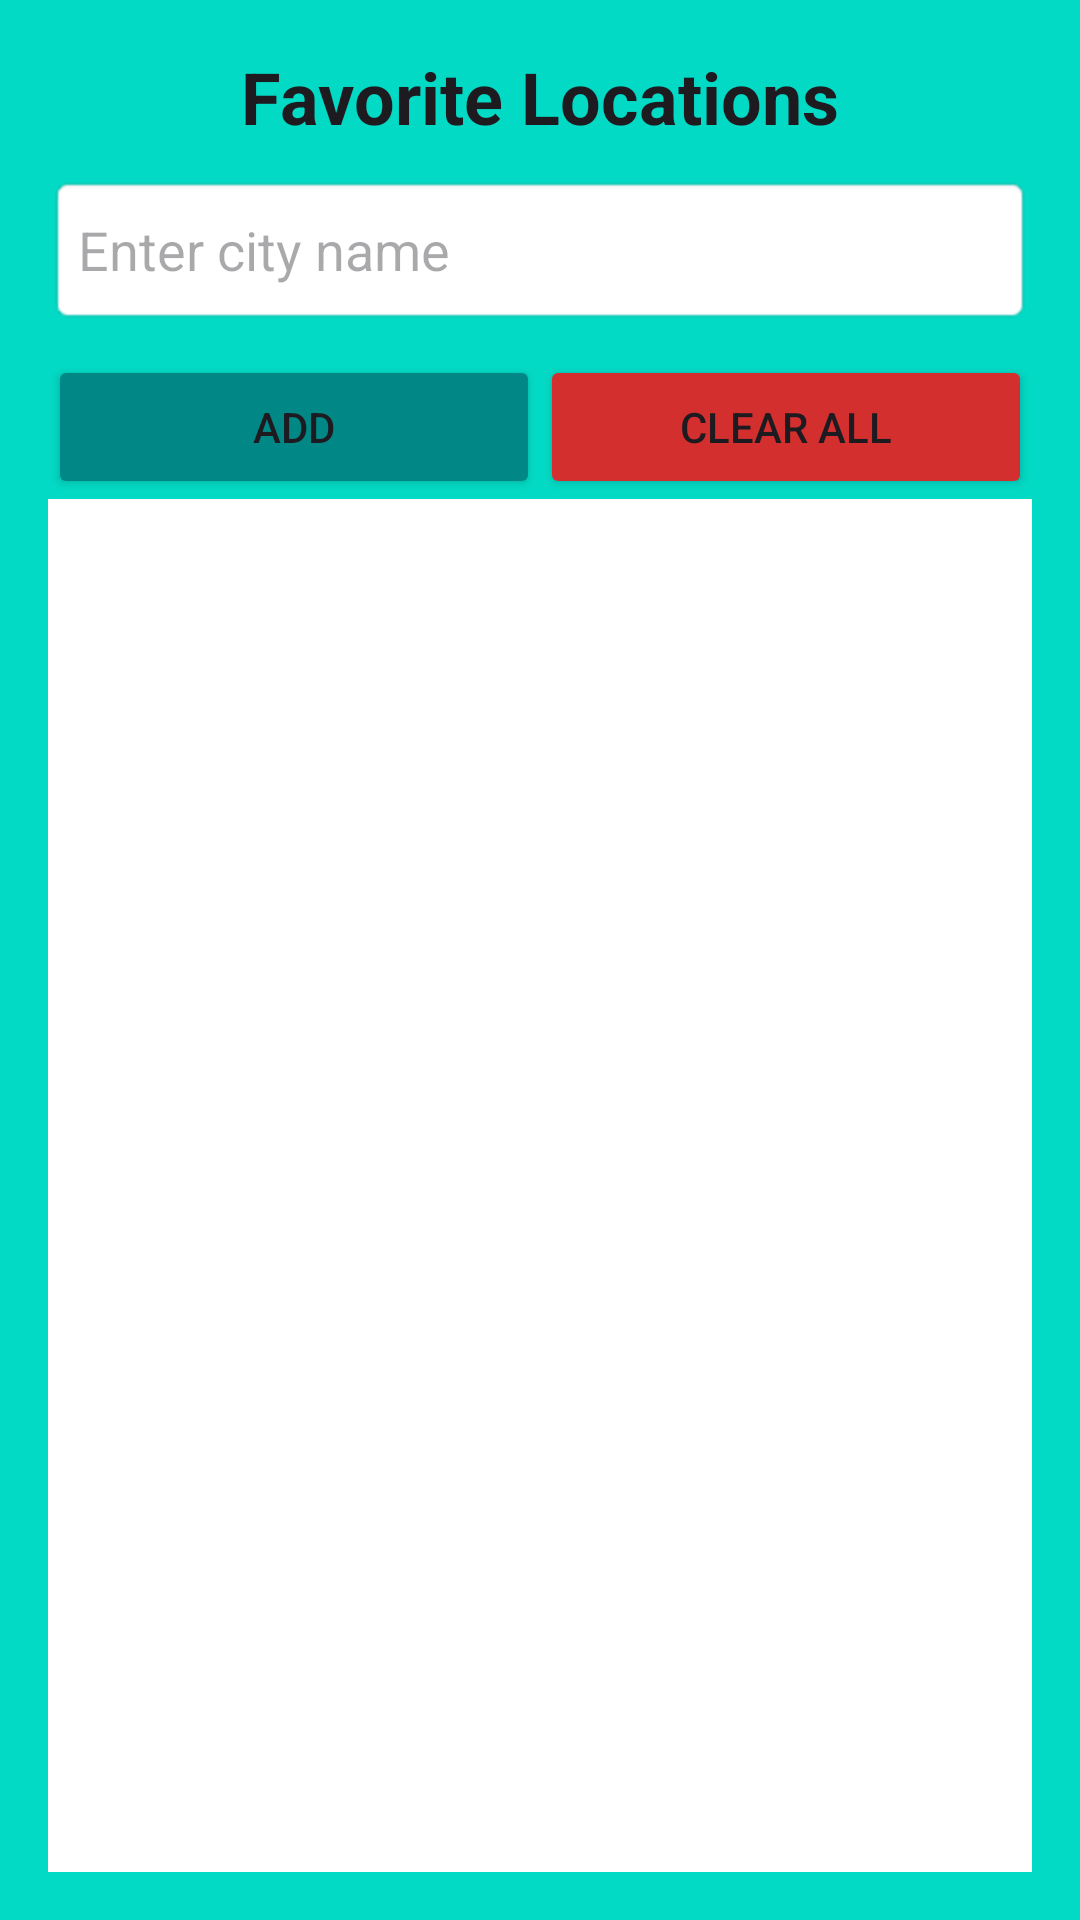

Here is an Android app screen rendered from its layout file. Give the layout XML and the strings, colors and styles it references.
<!-- AndroidManifest.xml: application theme Theme.FinalProject -->
<!-- res/layout/activity_favorite_locations.xml -->
<?xml version="1.0" encoding="utf-8"?>
<LinearLayout xmlns:android="http://schemas.android.com/apk/res/android"
    android:layout_width="match_parent"
    android:layout_height="match_parent"
    android:orientation="vertical"
    android:padding="16dp"
    android:gravity="center_horizontal"
    android:background="?android:attr/windowBackground"
    >

    <TextView
        android:layout_width="wrap_content"
        android:layout_height="wrap_content"
        android:text="@string/favorite_locations"
        android:textSize="24sp"
        android:textStyle="bold"
        android:textColor="?attr/colorOnBackground"
        android:paddingBottom="10dp" />

    <EditText
        android:id="@+id/cityInput"
        android:layout_width="match_parent"
        android:layout_height="50dp"
        android:hint="@string/enter_city_name"
        android:padding="10dp"
        android:background="@android:drawable/editbox_background"
        android:textSize="18sp"
        android:inputType="textCapWords" />

    <LinearLayout
        android:layout_width="match_parent"
        android:layout_height="wrap_content"
        android:orientation="horizontal"
        android:layout_marginTop="10dp">

        <Button
            android:id="@+id/btnAddCity"
            android:layout_width="0dp"
            android:layout_weight="1"
            android:layout_height="wrap_content"
            android:text="@string/add"
            android:backgroundTint="@color/teal_700" />

        <Button
            android:id="@+id/btnClearFavorites"
            android:layout_width="0dp"
            android:layout_weight="1"
            android:layout_height="wrap_content"
            android:text="@string/clear_all"
            android:backgroundTint="@color/red" />
    </LinearLayout>

    <ListView
        android:id="@+id/favoriteCitiesList"
        android:layout_width="match_parent"
        android:layout_height="0dp"
        android:layout_weight="1"
        android:divider="@android:color/darker_gray"
        android:dividerHeight="1dp"
        android:background="@android:color/white" />

</LinearLayout>
<!-- resources referenced by this layout -->
<resources>
  <color name="red">#D32F2F</color>
  <color name="teal_700">#018786</color>
  <string name="add">Add</string>
  <string name="clear_all">Clear All</string>
  <string name="enter_city_name">Enter city name</string>
  <string name="favorite_locations">Favorite Locations</string>
  <style name="Theme.FinalProject" parent="Theme.Material3.DayNight.NoActionBar">
          <item name="colorPrimary">@color/purple_500</item>
          <item name="colorPrimaryVariant">@color/purple_700</item>
          <item name="colorOnPrimary">@color/white</item>
  
          <item name="colorSecondary">@color/teal_700</item>
          <item name="colorOnSecondary">@color/white</item>
  
          <item name="colorSurface">@color/white</item>
          <item name="colorOnSurface">@color/black</item>
  
          <item name="android:windowBackground">@color/background_light</item>
          <item name="android:statusBarColor">@color/purple_700</item>
          <item name="android:navigationBarColor">@color/background_light</item>
      </style>
  <color name="purple_500">#6200EE</color>
  <color name="purple_700">#3700B3</color>
  <color name="white">#FFFFFF</color>
  <color name="black">#000000</color>
  <color name="background_light">#03DAC5</color>
</resources>
